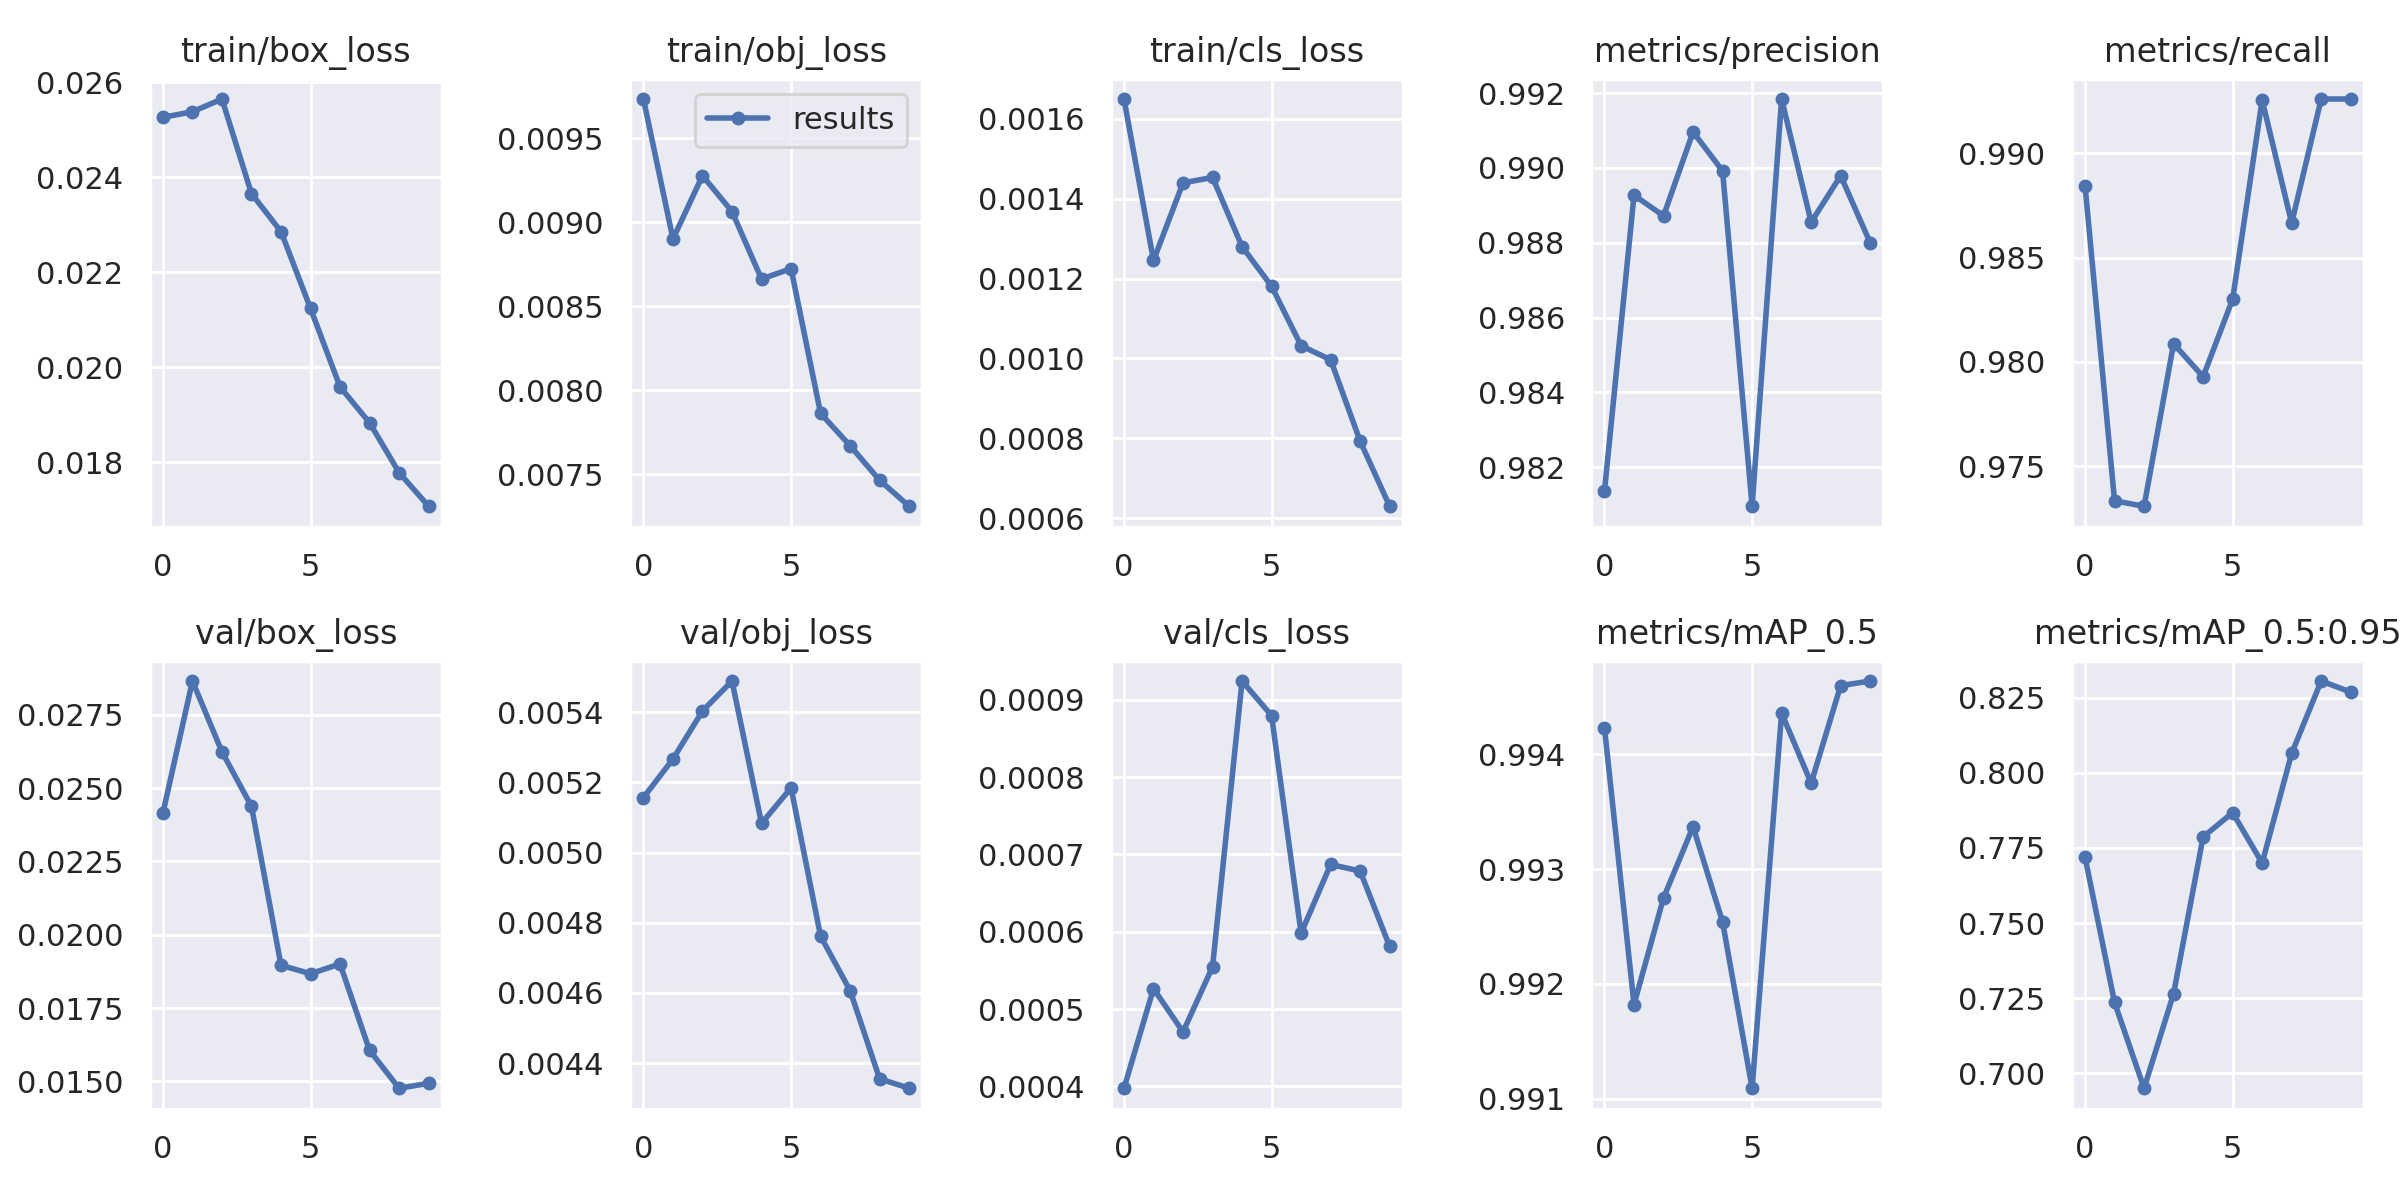

Source data for this figure (header and first rows):
epoch, train/box_loss, train/obj_loss, train/cls_loss, metrics/precision, metrics/recall, metrics/mAP_0.5, metrics/mAP_0.5:0.95, val/box_loss, val/obj_loss, val/cls_loss, x/lr0, x/lr1, x/lr2
0, 0.02526, 0.009734, 0.00165, 0.9814, 0.9885, 0.9942, 0.7719, 0.02415, 0.005156, 0.0003975, 0.0703, 0.0033, 0.0033
1, 0.02538, 0.008901, 0.001245, 0.9893, 0.9733, 0.9918, 0.7236, 0.02865, 0.005266, 0.0005265, 0.03965, 0.005976, 0.005976
2, 0.02564, 0.009277, 0.00144, 0.9887, 0.9731, 0.9928, 0.6951, 0.02624, 0.005403, 0.0004704, 0.00833, 0.007993, 0.007993
3, 0.02365, 0.009064, 0.001453, 0.991, 0.9809, 0.9934, 0.7265, 0.02438, 0.005489, 0.0005545, 0.00703, 0.00703, 0.00703
4, 0.02286, 0.008662, 0.00128, 0.9899, 0.9793, 0.9925, 0.7786, 0.01896, 0.005083, 0.0009244, 0.00703, 0.00703, 0.00703
5, 0.02124, 0.008724, 0.001181, 0.981, 0.983, 0.9911, 0.7867, 0.01867, 0.005184, 0.0008797, 0.00604, 0.00604, 0.00604
6, 0.01959, 0.007863, 0.001032, 0.9918, 0.9926, 0.9944, 0.77, 0.01901, 0.004762, 0.0005981, 0.00505, 0.00505, 0.00505
7, 0.01884, 0.00767, 0.0009967, 0.9886, 0.9867, 0.9938, 0.8064, 0.01606, 0.004607, 0.0006871, 0.00406, 0.00406, 0.00406
8, 0.01779, 0.007465, 0.0007929, 0.9898, 0.9926, 0.9946, 0.8305, 0.01477, 0.004355, 0.0006785, 0.00307, 0.00307, 0.00307
9, 0.01708, 0.00731, 0.0006299, 0.988, 0.9926, 0.9946, 0.8268, 0.01494, 0.004328, 0.000581, 0.00208, 0.00208, 0.00208
